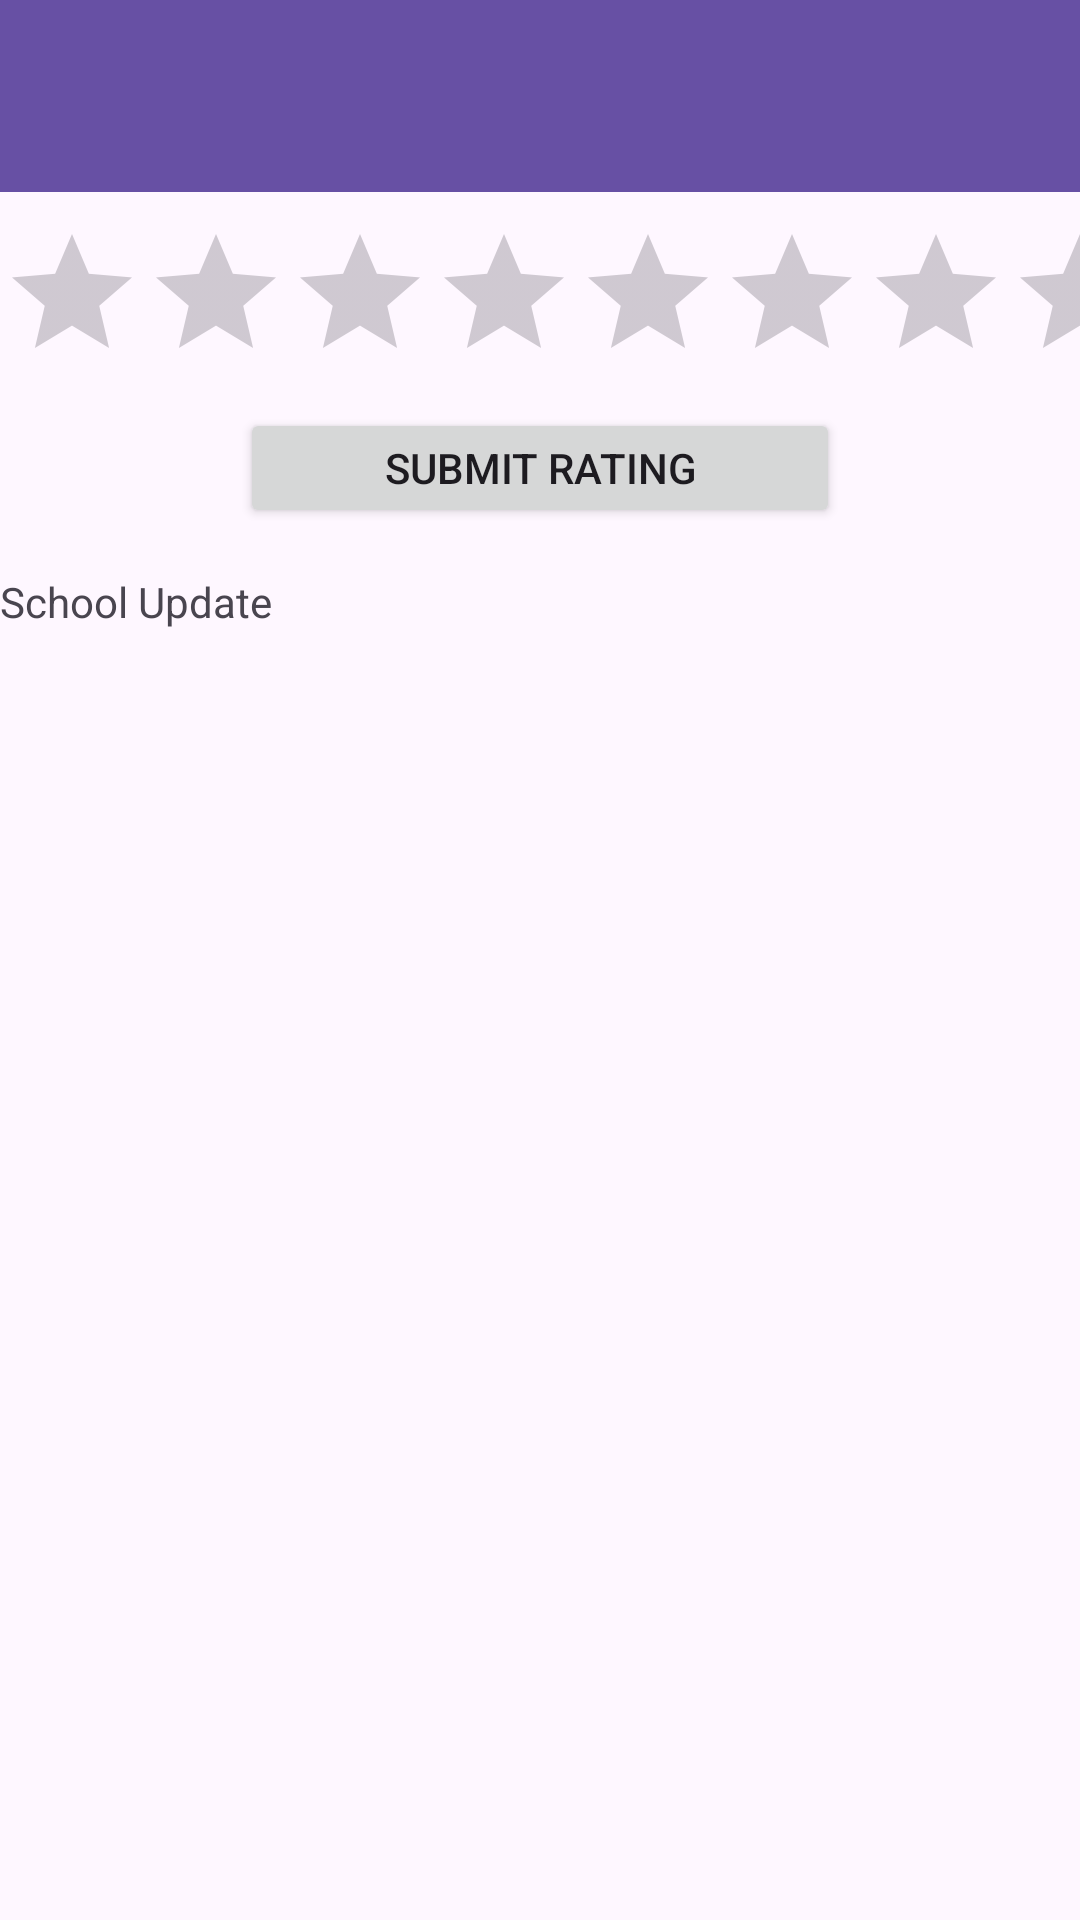

Here is an Android app screen rendered from its layout file. Give the layout XML and the strings, colors and styles it references.
<!-- AndroidManifest.xml: application theme Theme.Origintech -->
<!-- res/layout/activity_student_home.xml -->
<?xml version="1.0" encoding="utf-8"?>
<LinearLayout xmlns:android="http://schemas.android.com/apk/res/android"
    xmlns:app="http://schemas.android.com/apk/res-auto"
    xmlns:tools="http://schemas.android.com/tools"
    android:layout_width="match_parent"
    android:layout_height="match_parent"
    android:orientation="vertical"
    tools:context=".StudentHomeActivity">

    <androidx.appcompat.widget.Toolbar
        android:id="@+id/my_toolbar"
        android:layout_width="match_parent"
        android:layout_height="?attr/actionBarSize"
        android:background="?attr/colorPrimary"
        android:elevation="4dp"
        android:theme="@style/ThemeOverlay.AppCompat.ActionBar"
        app:popupTheme="@style/ThemeOverlay.AppCompat.Light"/>

    <RatingBar
        android:id="@+id/simpleRatingBar"
        android:layout_width="match_parent"
        android:layout_height="wrap_content"
        android:layout_marginTop="10dp"
        />

    <Button
        android:id="@+id/ratingBtn"
        android:layout_width="200dp"
        android:layout_height="40dp"
        android:layout_marginTop="5dp"
        android:text="Submit Rating"
        android:layout_gravity="center_horizontal"/>



    <TextView
        android:layout_width="match_parent"
        android:layout_height="wrap_content"
        android:text="School Update"
        android:gravity="left"
        android:layout_marginTop="15dp"
        />


    <ListView
        android:layout_marginTop="15dp"
        android:id="@+id/list"
        android:layout_width="match_parent"
        android:layout_height="match_parent"/>


</LinearLayout>
<!-- resources referenced by this layout -->
<resources>
  <style name="Theme.Origintech" parent="Theme.MaterialComponents.DayNight.DarkActionBar">
          
          <item name="colorPrimary">@color/purple_500</item>
          <item name="colorPrimaryVariant">@color/purple_700</item>
          <item name="colorOnPrimary">@color/white</item>
          
          <item name="colorSecondary">@color/teal_200</item>
          <item name="colorSecondaryVariant">@color/teal_700</item>
          <item name="colorOnSecondary">@color/black</item>
          
          <item name="android:statusBarColor" tools:targetApi="l">?attr/colorPrimaryVariant</item>
          
      </style>
  <!-- not gathered from this repository: default colours our renderer supplied (Android Studio template values) -->
  <color name="purple_500">#FF6200EE</color>
  <color name="purple_700">#FF3700B3</color>
  <color name="teal_200">#FF03DAC5</color>
  <color name="teal_700">#FF018786</color>
  <color name="black">#FF000000</color>
  <color name="white">#FFFFFFFF</color>
</resources>
